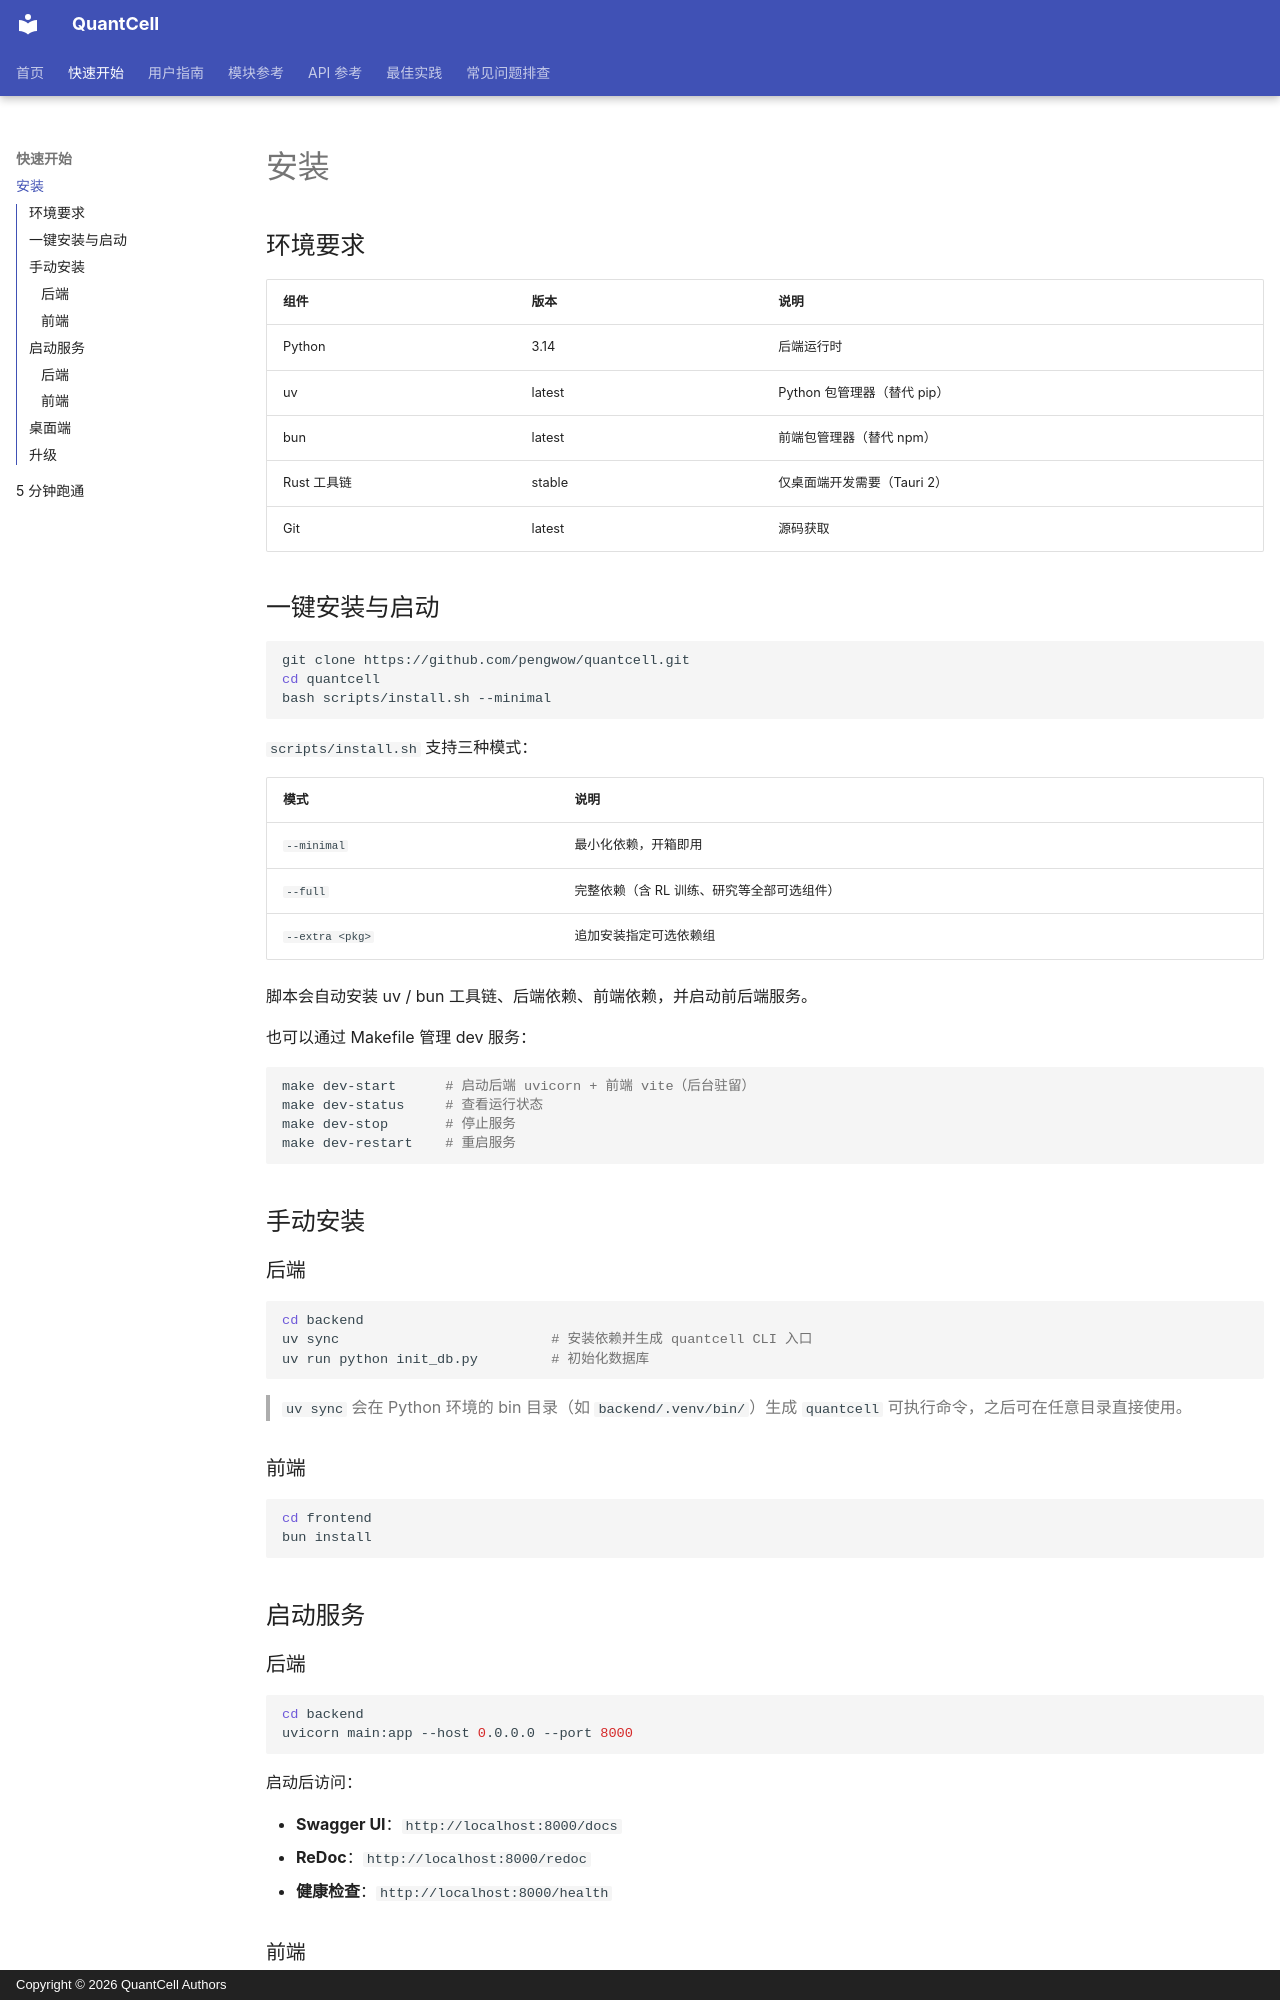

repository: pengwow/QuantCell · page: getting-started/installation/index.html · generator: mkdocs · copyright: Copyright © 2026 QuantCell Authors

---
title: 安装
description: QuantCell 安装指南 — 环境要求、一键安装与手动安装
---

# 安装

## 环境要求

| 组件 | 版本 | 说明 |
|------|------|------|
| Python | 3.14 | 后端运行时 |
| uv | latest | Python 包管理器（替代 pip） |
| bun | latest | 前端包管理器（替代 npm） |
| Rust 工具链 | stable | 仅桌面端开发需要（Tauri 2） |
| Git | latest | 源码获取 |

## 一键安装与启动

```bash
git clone https://github.com/pengwow/quantcell.git
cd quantcell
bash scripts/install.sh --minimal
```

`scripts/install.sh` 支持三种模式：

| 模式 | 说明 |
|------|------|
| `--minimal` | 最小化依赖，开箱即用 |
| `--full` | 完整依赖（含 RL 训练、研究等全部可选组件） |
| `--extra <pkg>` | 追加安装指定可选依赖组 |

脚本会自动安装 uv / bun 工具链、后端依赖、前端依赖，并启动前后端服务。

也可以通过 Makefile 管理 dev 服务：

```bash
make dev-start      # 启动后端 uvicorn + 前端 vite（后台驻留）
make dev-status     # 查看运行状态
make dev-stop       # 停止服务
make dev-restart    # 重启服务
```

## 手动安装

### 后端

```bash
cd backend
uv sync                          # 安装依赖并生成 quantcell CLI 入口
uv run python init_db.py         # 初始化数据库
```

> `uv sync` 会在 Python 环境的 bin 目录（如 `backend/.venv/bin/`）生成
> `quantcell` 可执行命令，之后可在任意目录直接使用。

### 前端

```bash
cd frontend
bun install
```

## 启动服务

### 后端

```bash
cd backend
uvicorn main:app --host 0.0.0.0 --port 8000
```

启动后访问：

- **Swagger UI**：`http://localhost:8000/docs`
- **ReDoc**：`http://localhost:8000/redoc`
- **健康检查**：`http://localhost:8000/health`
